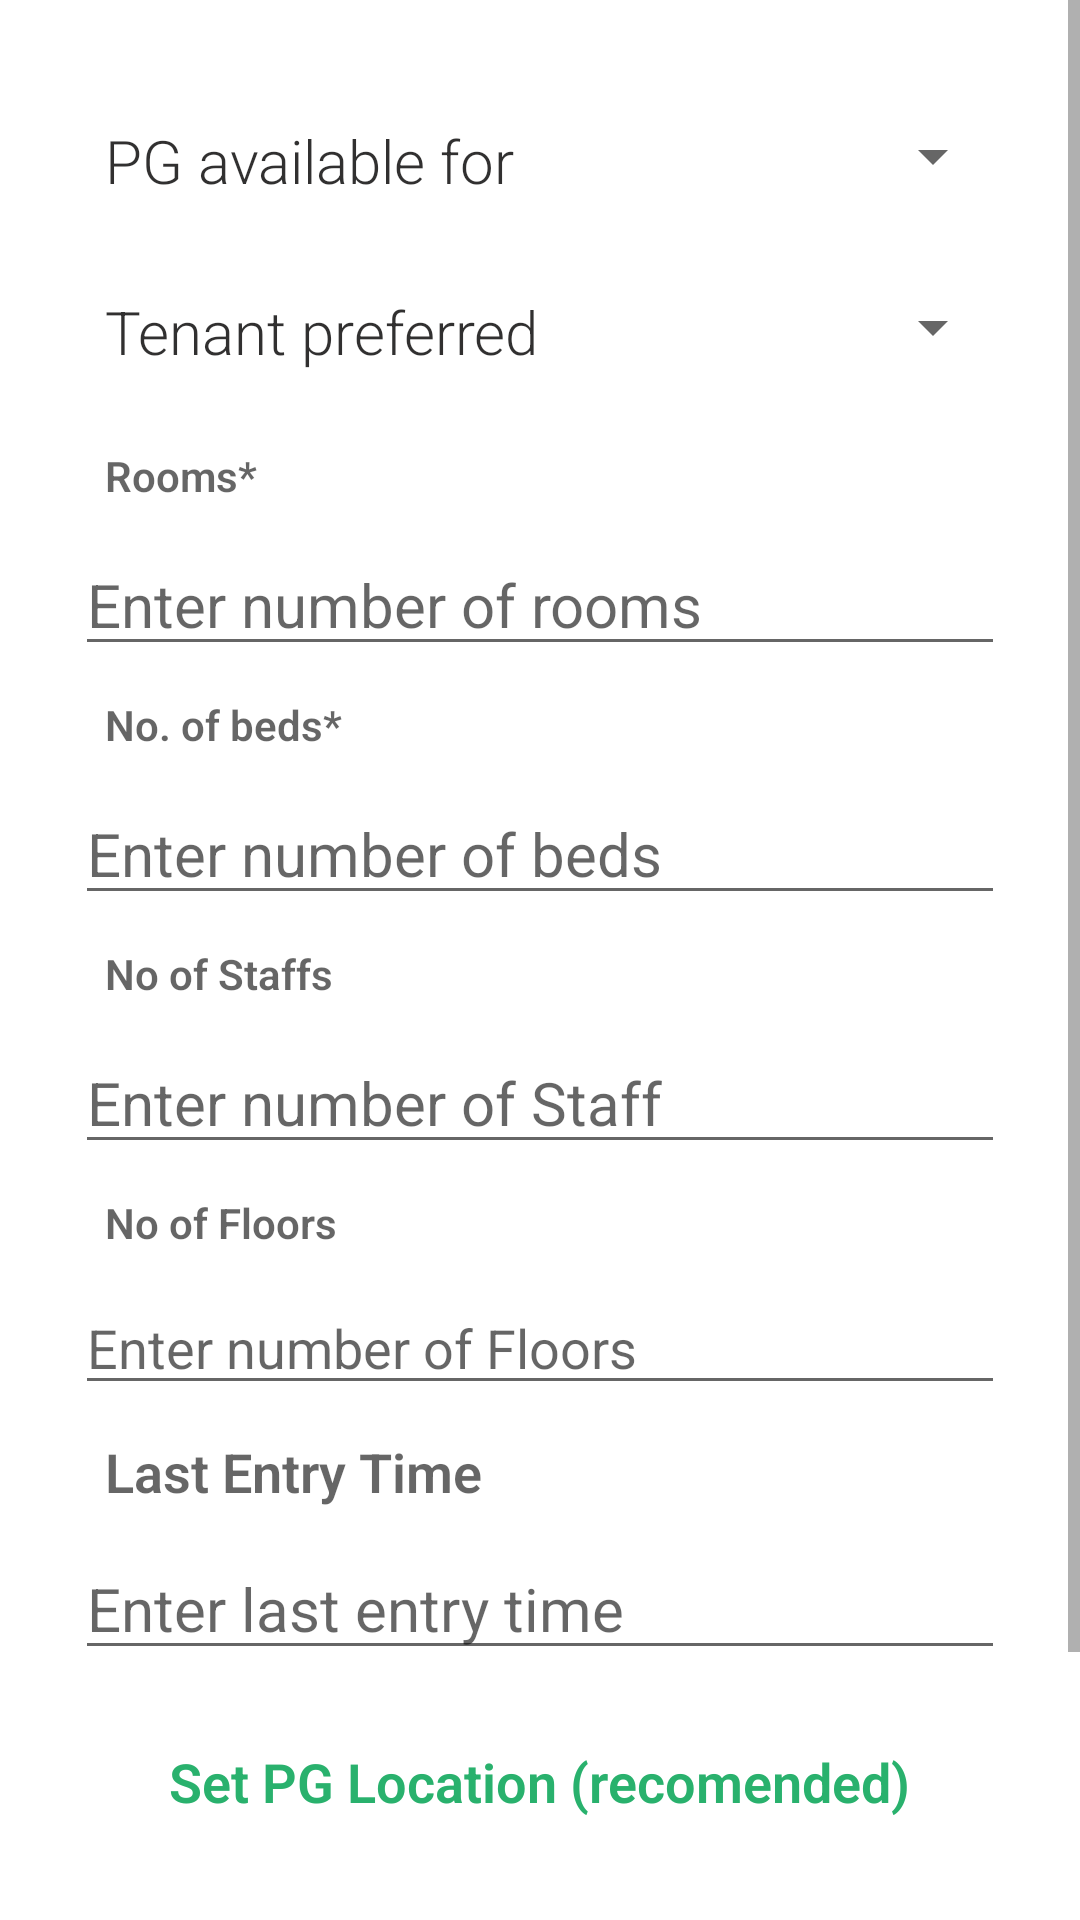

Reconstruct the res/layout file that produces this screen, plus the resources it refers to.
<!-- AndroidManifest.xml: application theme AppTheme -->
<!-- res/layout/activity_other_details.xml -->
<?xml version="1.0" encoding="utf-8"?>
<androidx.constraintlayout.widget.ConstraintLayout xmlns:android="http://schemas.android.com/apk/res/android"
    xmlns:app="http://schemas.android.com/apk/res-auto"
    xmlns:tools="http://schemas.android.com/tools"
    android:layout_width="match_parent"
    android:layout_height="match_parent"
    tools:context=".OtherDetails">

    <ScrollView
        android:layout_width="match_parent"
        android:layout_height="match_parent"
        android:background="#FFFFFF">

        <LinearLayout
            android:layout_width="match_parent"
            android:layout_height="wrap_content"
            android:orientation="vertical"
            android:padding="25dp">

            <LinearLayout
                android:layout_width="match_parent"
                android:layout_height="match_parent"
                android:orientation="horizontal"
                android:paddingTop="15dp"
                android:paddingBottom="15dp">

                <TextView
                    android:id="@+id/textView1"
                    android:layout_width="wrap_content"
                    android:layout_height="wrap_content"
                    android:paddingLeft="10dp"
                    android:paddingRight="50dp"
                    android:text="PG available for"
                    android:textAppearance="@style/TextAppearance.AppCompat.Display4"
                    android:textColor="#E0141313"
                    android:textSize="20sp" />

                <Spinner
                    android:id="@+id/spinner_pg_type"
                    android:layout_width="wrap_content"
                    android:layout_height="wrap_content"
                    android:layout_weight="1"
                    android:spinnerMode="dropdown" />

            </LinearLayout>

            <LinearLayout
                android:layout_width="match_parent"
                android:layout_height="match_parent"
                android:orientation="horizontal"
                android:paddingTop="15dp"
                android:paddingBottom="15dp">

                <TextView
                    android:id="@+id/textView2"
                    android:layout_width="wrap_content"
                    android:layout_height="wrap_content"
                    android:paddingLeft="10dp"
                    android:paddingRight="50dp"
                    android:text="Tenant preferred"
                    android:textAppearance="@style/TextAppearance.AppCompat.Display4"
                    android:textColor="#E0141313"
                    android:textSize="20sp" />

                <Spinner
                    android:id="@+id/spinner_tenants_preferred"
                    android:layout_width="wrap_content"
                    android:layout_height="wrap_content"
                    android:layout_weight="1"
                    android:spinnerMode="dropdown" />

            </LinearLayout>

            <TextView
                android:id="@+id/textView19"
                android:layout_width="match_parent"
                android:layout_height="wrap_content"
                android:paddingLeft="10dp"
                android:paddingTop="10dp"
                android:paddingBottom="10dp"
                android:text="Rooms*"
                android:textAppearance="@style/TextAppearance.AppCompat.Display4"
                android:textSize="14sp"
                android:textStyle="bold" />

            <EditText
                android:id="@+id/edit_text__number_of_rooms"
                android:layout_width="match_parent"
                android:layout_height="wrap_content"
                android:ems="10"
                android:hint="Enter number of rooms"
                android:inputType="number"
                android:textSize="20sp" />

            <TextView
                android:id="@+id/textView20"
                android:layout_width="match_parent"
                android:layout_height="wrap_content"
                android:paddingLeft="10dp"
                android:paddingTop="10dp"
                android:paddingBottom="10dp"
                android:text="No. of beds*"
                android:textAppearance="@style/TextAppearance.AppCompat.Display4"
                android:textSize="14sp"
                android:textStyle="bold" />

            <EditText
                android:id="@+id/edit_text__number_of_beds"
                android:layout_width="match_parent"
                android:layout_height="wrap_content"
                android:ems="10"
                android:hint="Enter number of beds"
                android:inputType="number"
                android:textSize="20sp" />

            <TextView
                android:id="@+id/textView21"
                android:layout_width="match_parent"
                android:layout_height="wrap_content"
                android:paddingLeft="10dp"
                android:paddingTop="10dp"
                android:paddingBottom="10dp"
                android:text="No of Staffs"
                android:textAppearance="@style/TextAppearance.AppCompat.Display4"
                android:textSize="14sp"
                android:textStyle="bold" />

            <EditText
                android:id="@+id/edit_text__number_of_staff"
                android:layout_width="match_parent"
                android:layout_height="wrap_content"
                android:ems="10"
                android:hint="Enter number of Staff"
                android:inputType="number"
                android:textSize="20sp" />

            <TextView
                android:id="@+id/textView23"
                android:layout_width="match_parent"
                android:layout_height="wrap_content"
                android:paddingLeft="10dp"
                android:paddingTop="10dp"
                android:paddingBottom="10dp"
                android:text="No of Floors"
                android:textAppearance="@style/TextAppearance.AppCompat.Display4"
                android:textSize="14sp"
                android:textStyle="bold" />

            <EditText
                android:id="@+id/edit_text__number_of_floors"
                android:layout_width="match_parent"
                android:layout_height="wrap_content"
                android:ems="10"
                android:hint="Enter number of Floors"
                android:inputType="number" />

            <TextView
                android:id="@+id/textView22"
                android:layout_width="match_parent"
                android:layout_height="wrap_content"
                android:paddingLeft="10dp"
                android:paddingTop="10dp"
                android:paddingBottom="10dp"
                android:text="Last Entry Time"
                android:textAppearance="@style/TextAppearance.AppCompat.Display4"
                android:textSize="18sp"
                android:textStyle="bold" />

            <EditText
                android:id="@+id/edit_text__last_entry_time"
                android:layout_width="match_parent"
                android:layout_height="wrap_content"
                android:ems="10"
                android:hint="Enter last entry time"
                android:inputType="time"
                android:textSize="20sp" />

            <LinearLayout
                android:layout_width="match_parent"
                android:layout_height="match_parent"
                android:gravity="center"
                android:orientation="vertical"
                android:paddingTop="20dp"
                android:paddingBottom="20dp">

                <TextView
                    android:id="@+id/text_view_set_pg_location"
                    android:layout_width="wrap_content"
                    android:layout_height="wrap_content"
                    android:gravity="center|center_horizontal"
                    android:paddingLeft="20dp"
                    android:paddingTop="5dp"
                    android:paddingRight="20dp"
                    android:paddingBottom="5dp"
                    android:text="Set PG Location (recomended)"
                    android:textAppearance="@style/TextAppearance.AppCompat.Display4"
                    android:textColor="#29B16D"
                    android:textColorLink="#1B0505"
                    android:textSize="18sp"
                    android:textStyle="bold" />

            </LinearLayout>

            <LinearLayout
                android:layout_width="match_parent"
                android:layout_height="match_parent"
                android:gravity="center|right"
                android:orientation="vertical"
                android:paddingTop="20dp"
                android:paddingBottom="20dp">

                <androidx.cardview.widget.CardView

                    android:layout_width="wrap_content"
                    android:layout_height="match_parent"
                    android:layout_gravity="center_horizontal"
                    app:cardBackgroundColor="#ff9800"
                    app:cardCornerRadius="4dp">

                    <Button
                        android:id="@+id/button_save_other_details"
                        android:layout_width="match_parent"
                        android:layout_height="match_parent"
                        android:text="Done"
                        android:layout_gravity="center_horizontal"
                        android:textAlignment="center"
                        android:backgroundTint="#ff9800" />
                </androidx.cardview.widget.CardView>
            </LinearLayout>

        </LinearLayout>
    </ScrollView>
</androidx.constraintlayout.widget.ConstraintLayout>
<!-- resources referenced by this layout -->
<resources>
  <style name="AppTheme" parent="Theme.AppCompat.Light.NoActionBar">
          
          <item name="colorPrimary">@color/colorPrimary</item>
          <item name="colorPrimaryDark">@color/colorPrimaryDark</item>
          <item name="colorAccent">@color/colorAccent</item>
      </style>
  <color name="colorPrimary">#FFFFFF</color>
  <color name="colorPrimaryDark">#000</color>
  <color name="colorAccent">#11CFC5</color>
</resources>
